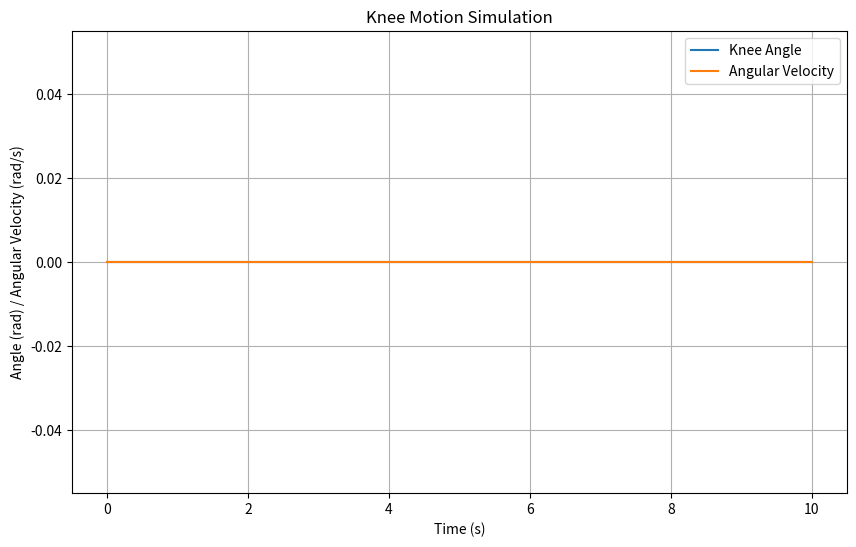

Generate this figure with matplotlib:
import numpy as np
from numpy import sin, cos, pi
from scipy.integrate import odeint
from sympy import symbols, Function, Matrix, simplify, lambdify
from sympy.physics.mechanics import (ReferenceFrame, Point, RigidBody, 
                                     inertia, KanesMethod, dynamicsymbols)

class Knee3DModel:
    def __init__(self):
        # Declare dynamical symbols
        self.knee_angle, self.knee_angle_vel = dynamicsymbols('theta omega')
        t = dynamicsymbols._t
        
        # Constants
        self.femur_length, self.tibia_length = symbols('l_femur, l_tibia')
        self.femur_mass, self.tibia_mass = symbols('m_femur, m_tibia')
        self.g = symbols('g')
        
        # Reference frames
        self.N = ReferenceFrame('N')  # Inertial frame
        self.F = self.N.orientnew('F', 'Axis', [self.knee_angle, self.N.z])  # Femur frame
        
        # Define points
        self.O = Point('O')  # Origin
        self.Fc = self.O.locatenew('Fc', self.femur_length/2 * self.F.y)  # Femur center of mass
        self.K = self.O.locatenew('K', self.femur_length * self.F.y)  # Knee joint
        self.Tc = self.K.locatenew('Tc', -self.tibia_length/2 * self.F.y)  # Tibia center of mass
        
        # Define velocities
        self.O.set_vel(self.N, 0)
        self.K.v2pt_theory(self.O, self.N, self.F)
        self.Fc.v2pt_theory(self.O, self.N, self.F)
        self.Tc.v2pt_theory(self.K, self.N, self.F)
        
        # Define rigid bodies
        self.femur_inertia = inertia(self.F, self.femur_mass/12 * self.femur_length**2, 0, 
                                     self.femur_mass/12 * self.femur_length**2)
        self.tibia_inertia = inertia(self.F, self.tibia_mass/12 * self.tibia_length**2, 0, 
                                     self.tibia_mass/12 * self.tibia_length**2)
        
        self.femur = RigidBody('Femur', self.Fc, self.F, self.femur_mass, (self.femur_inertia, self.Fc))
        self.tibia = RigidBody('Tibia', self.Tc, self.F, self.tibia_mass, (self.tibia_inertia, self.Tc))
        
        # Generalized coordinates and speeds
        self.q = Matrix([self.knee_angle])
        self.u = Matrix([self.knee_angle_vel])
        
        # Kinematical differential equations
        self.kd = [self.knee_angle.diff(t) - self.knee_angle_vel]
        
        # Forces
        self.gravity = (self.Fc, -self.femur_mass*self.g*self.N.y)
        self.gravity_t = (self.Tc, -self.tibia_mass*self.g*self.N.y)
        
        # Kane's method
        self.KM = KanesMethod(self.N, q_ind=[self.knee_angle], u_ind=[self.knee_angle_vel], 
                              kd_eqs=self.kd)
        
        self.fr, self.frstar = self.KM.kanes_equations([self.femur, self.tibia], 
                                                       loads=[self.gravity, self.gravity_t])
        
        # Generate equations of motion
        self.mass_matrix = self.KM.mass_matrix_full
        self.forcing_vector = self.KM.forcing_full
        
        # Debug: Print matrices
        print("Mass Matrix:")
        print(simplify(self.mass_matrix))
        print("\nForcing Vector:")
        print(simplify(self.forcing_vector))
        
        self.parameters = [self.femur_length, self.tibia_length, self.femur_mass, 
                           self.tibia_mass, self.g]
        self.parameter_vals = [0.4, 0.4, 5.0, 4.0, 9.81]  # Example values

        # Create lambda functions
        self.mass_matrix_func = lambdify([self.knee_angle] + self.parameters, self.mass_matrix)
        self.forcing_vector_func = lambdify([self.knee_angle, self.knee_angle_vel] + self.parameters, self.forcing_vector)
                # Add ligament parameters
        self.k_acl = 5000  # N/m, ACL stiffness
        self.k_pcl = 6000  # N/m, PCL stiffness
        self.k_mcl = 4000  # N/m, MCL stiffness
        
        self.l0_acl = 0.038  # m, ACL resting length
        self.l0_pcl = 0.038  # m, PCL resting length
        self.l0_mcl = 0.094  # m, MCL resting length

    def derivatives(self, state, t):
        theta, omega = state
        params = self.parameter_vals
        
        M = self.mass_matrix_func(theta, *params)
        F = self.forcing_vector_func(theta, omega, *params)
        
        # Solve M * x = F for x
        x = np.linalg.solve(M, F)
        
        return [omega, x[1,0]]

    def simulate(self, initial_conditions, t):
        # Simulate the system
        y = odeint(self.derivatives, initial_conditions, t)
        return y

    def calculate_ligament_forces(self, state):
        theta, omega = state

        # Calculate ligament lengths based on knee angle
        l_acl = self.l0_acl + 0.01 * sin(theta)  # Simplified model
        l_pcl = self.l0_pcl - 0.01 * sin(theta)  # Simplified model
        l_mcl = self.l0_mcl + 0.005 * (1 - cos(theta))  # Simplified model

        # Calculate ligament strains
        strain_acl = max(0, (l_acl - self.l0_acl) / self.l0_acl)
        strain_pcl = max(0, (l_pcl - self.l0_pcl) / self.l0_pcl)
        strain_mcl = max(0, (l_mcl - self.l0_mcl) / self.l0_mcl)

        # Calculate ligament forces using Hooke's law
        acl_force = self.k_acl * strain_acl
        pcl_force = self.k_pcl * strain_pcl
        mcl_force = self.k_mcl * strain_mcl

        return acl_force, pcl_force, mcl_force

    def simulate(self, initial_conditions, t):
        # Simulate the system
        y = odeint(self.derivatives, initial_conditions, t)
        return y

if __name__ == '__main__':
    # Example usage
    knee_model = Knee3DModel()
    t = np.linspace(0, 10, 1000)
    initial_conditions = [0, 0]  # Initial angle and angular velocity
    simulation_results = knee_model.simulate(initial_conditions, t)

    # Calculate ligament forces for the last time step
    final_state = simulation_results[-1]
    acl_force, pcl_force, mcl_force = knee_model.calculate_ligament_forces(final_state)

    print(f"Final ACL force: {acl_force:.2f} N")
    print(f"Final PCL force: {pcl_force:.2f} N")
    print(f"Final MCL force: {mcl_force:.2f} N")

    # Plot results
    import matplotlib.pyplot as plt
    plt.figure(figsize=(10, 6))
    plt.plot(t, simulation_results[:, 0], label='Knee Angle')
    plt.plot(t, simulation_results[:, 1], label='Angular Velocity')
    plt.xlabel('Time (s)')
    plt.ylabel('Angle (rad) / Angular Velocity (rad/s)')
    plt.title('Knee Motion Simulation')
    plt.legend()
    plt.grid(True)
    plt.show()
